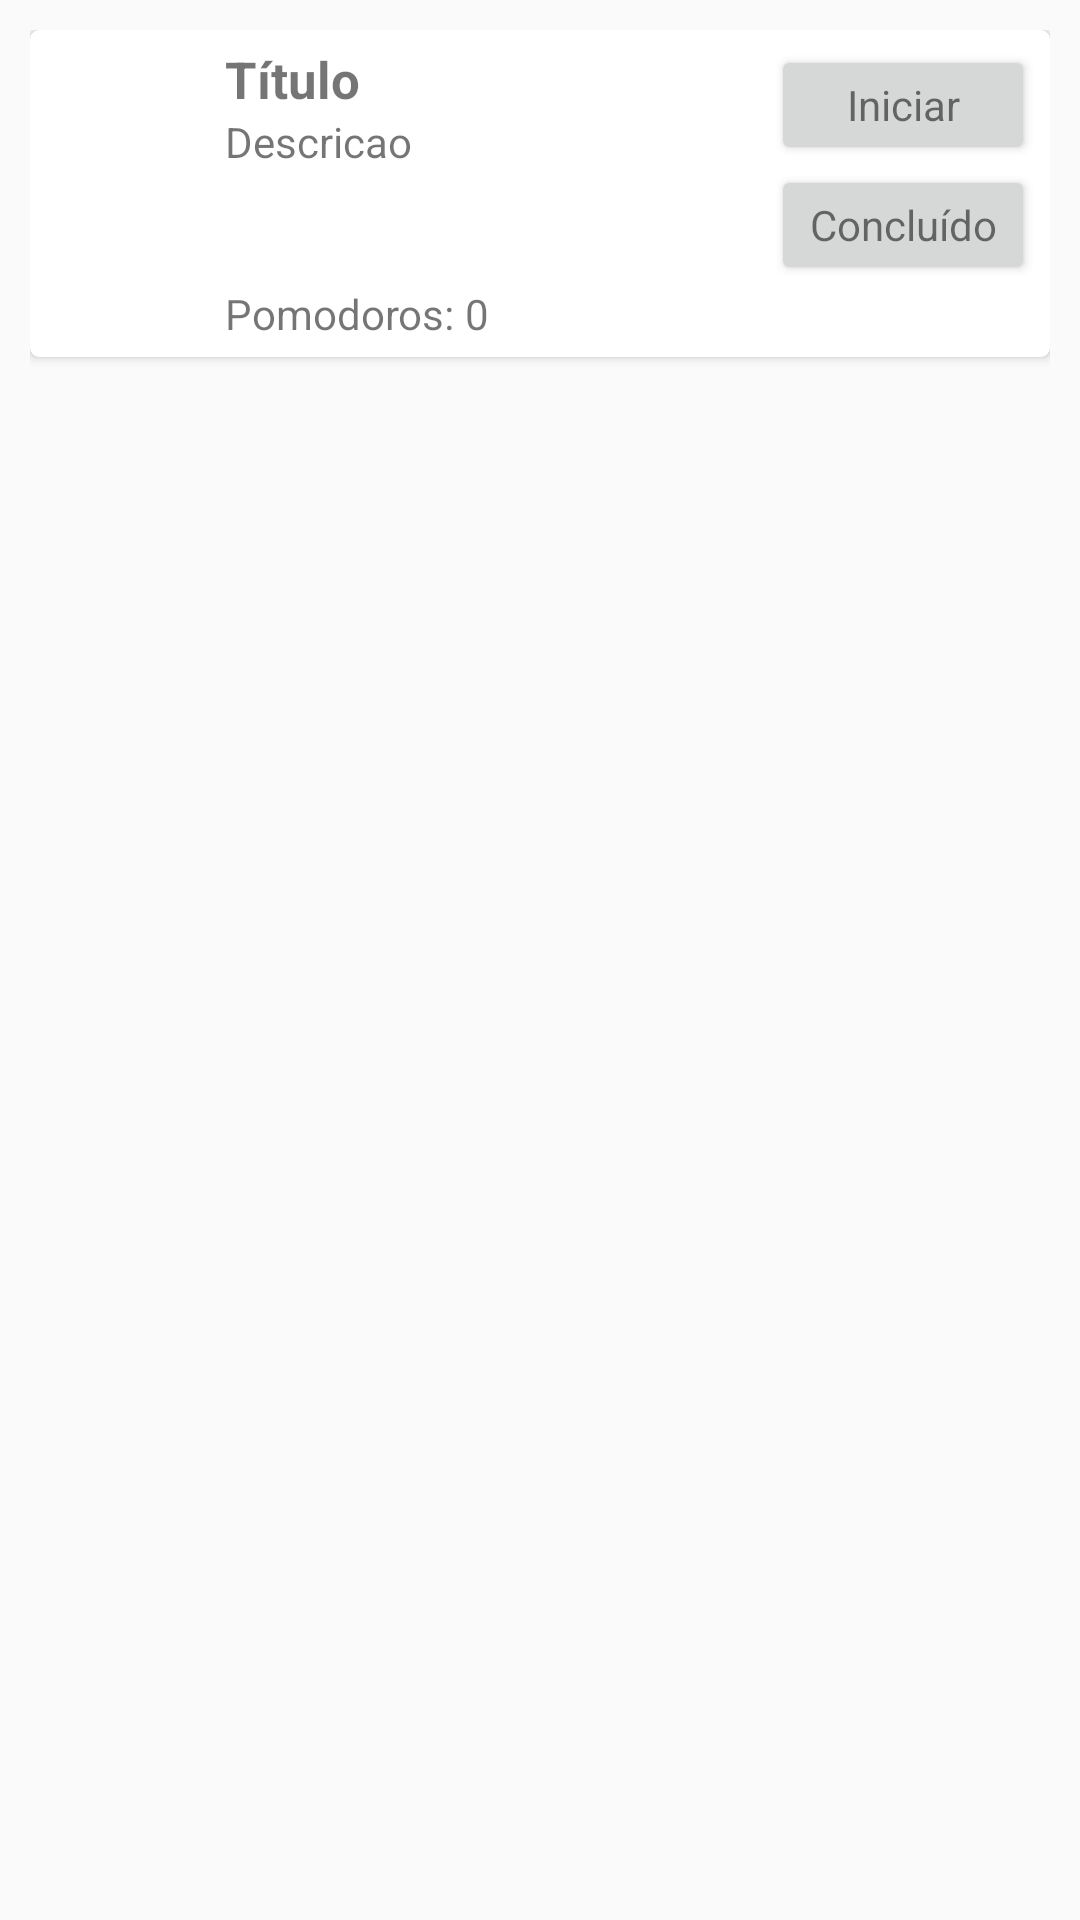

The Android layout XML behind this screen, and the referenced resources:
<!-- AndroidManifest.xml: application theme AppTheme -->
<!-- res/layout/layout_card_view.xml -->
<?xml version="1.0" encoding="utf-8"?>
<LinearLayout xmlns:android="http://schemas.android.com/apk/res/android"
    xmlns:tools="http://schemas.android.com/apk/res-auto"
    android:layout_width="match_parent"
    android:layout_height="match_parent"
    android:paddingLeft="10dp"
    android:paddingRight="10dp"
    android:paddingTop="10dp"
    android:paddingBottom="10dp"
    >

    <android.support.v7.widget.CardView
        android:layout_width="match_parent"
        android:layout_height="wrap_content"
        android:id="@+id/cv"
        android:elevation="@dimen/cardview_default_elevation"
        tools:cardCornerRadius="3dp"
        >

        <RelativeLayout
            android:layout_width="match_parent"
            android:layout_height="match_parent"
            android:padding="5dp"
            android:layout_alignParentEnd="true"
            android:layout_alignParentBottom="true"
            >

            <ImageView
                android:layout_width="60dp"
                android:layout_height="85dp"
                android:id="@+id/pomodoroImg"
                android:layout_alignParentTop="true"
                android:layout_alignParentStart="true"
                android:src="@drawable/file_document" />

            <TextView
                android:layout_width="wrap_content"
                android:layout_height="wrap_content"
                android:id="@+id/pomodoroTitulo"
                android:textSize="17sp"
                android:text="Título"
                android:textStyle="bold"
                android:layout_alignTop="@+id/pomodoroImg"
                android:layout_toEndOf="@+id/pomodoroImg" />

            <TextView
                android:layout_width="wrap_content"
                android:layout_height="wrap_content"
                android:id="@+id/pomodoroDescricao"
                android:text="Descricao"
                android:layout_below="@+id/pomodoroTitulo"
                android:layout_alignStart="@+id/pomodoroTitulo"
                android:layout_toStartOf="@+id/buttonIniciar"
                android:layout_above="@+id/Pomodoros" />

            <TextView
                android:layout_width="wrap_content"
                android:layout_height="wrap_content"
                android:textAppearance="?android:attr/textAppearanceSmall"
                android:text="0"
                android:id="@+id/Pomodoros"
                android:layout_alignTop="@+id/textView"
                android:layout_toEndOf="@+id/textView" />

            <Button
                android:layout_width="wrap_content"
                android:layout_height="40dp"
                android:text="Iniciar"
                android:id="@+id/buttonIniciar"
                android:textAppearance="?android:attr/textAppearanceSmall"
                android:layout_alignParentTop="true"
                android:layout_alignParentEnd="true" />

            <Button
                android:layout_width="wrap_content"
                android:layout_height="40dp"
                android:text="Concluído"
                android:id="@+id/buttonConcluir"
                android:textAppearance="?android:attr/textAppearanceSmall"
                android:layout_below="@+id/buttonIniciar"
                android:layout_alignStart="@+id/buttonIniciar"/>

            <TextView
                android:layout_width="wrap_content"
                android:layout_height="wrap_content"
                android:textAppearance="?android:attr/textAppearanceSmall"
                android:text="ID"
                android:id="@+id/textViewIdPomodoro"
                android:visibility="invisible"/>

            <TextView
                android:layout_width="wrap_content"
                android:layout_height="wrap_content"
                android:text="Pomodoros: "
                android:id="@+id/textView"
                android:layout_below="@+id/buttonConcluir"
                android:layout_alignStart="@+id/pomodoroDescricao" />

        </RelativeLayout>

    </android.support.v7.widget.CardView>

</LinearLayout>
<!-- resources referenced by this layout -->
<resources>
  <style name="AppTheme" parent="Theme.AppCompat.Light">
          
          
      </style>
</resources>
